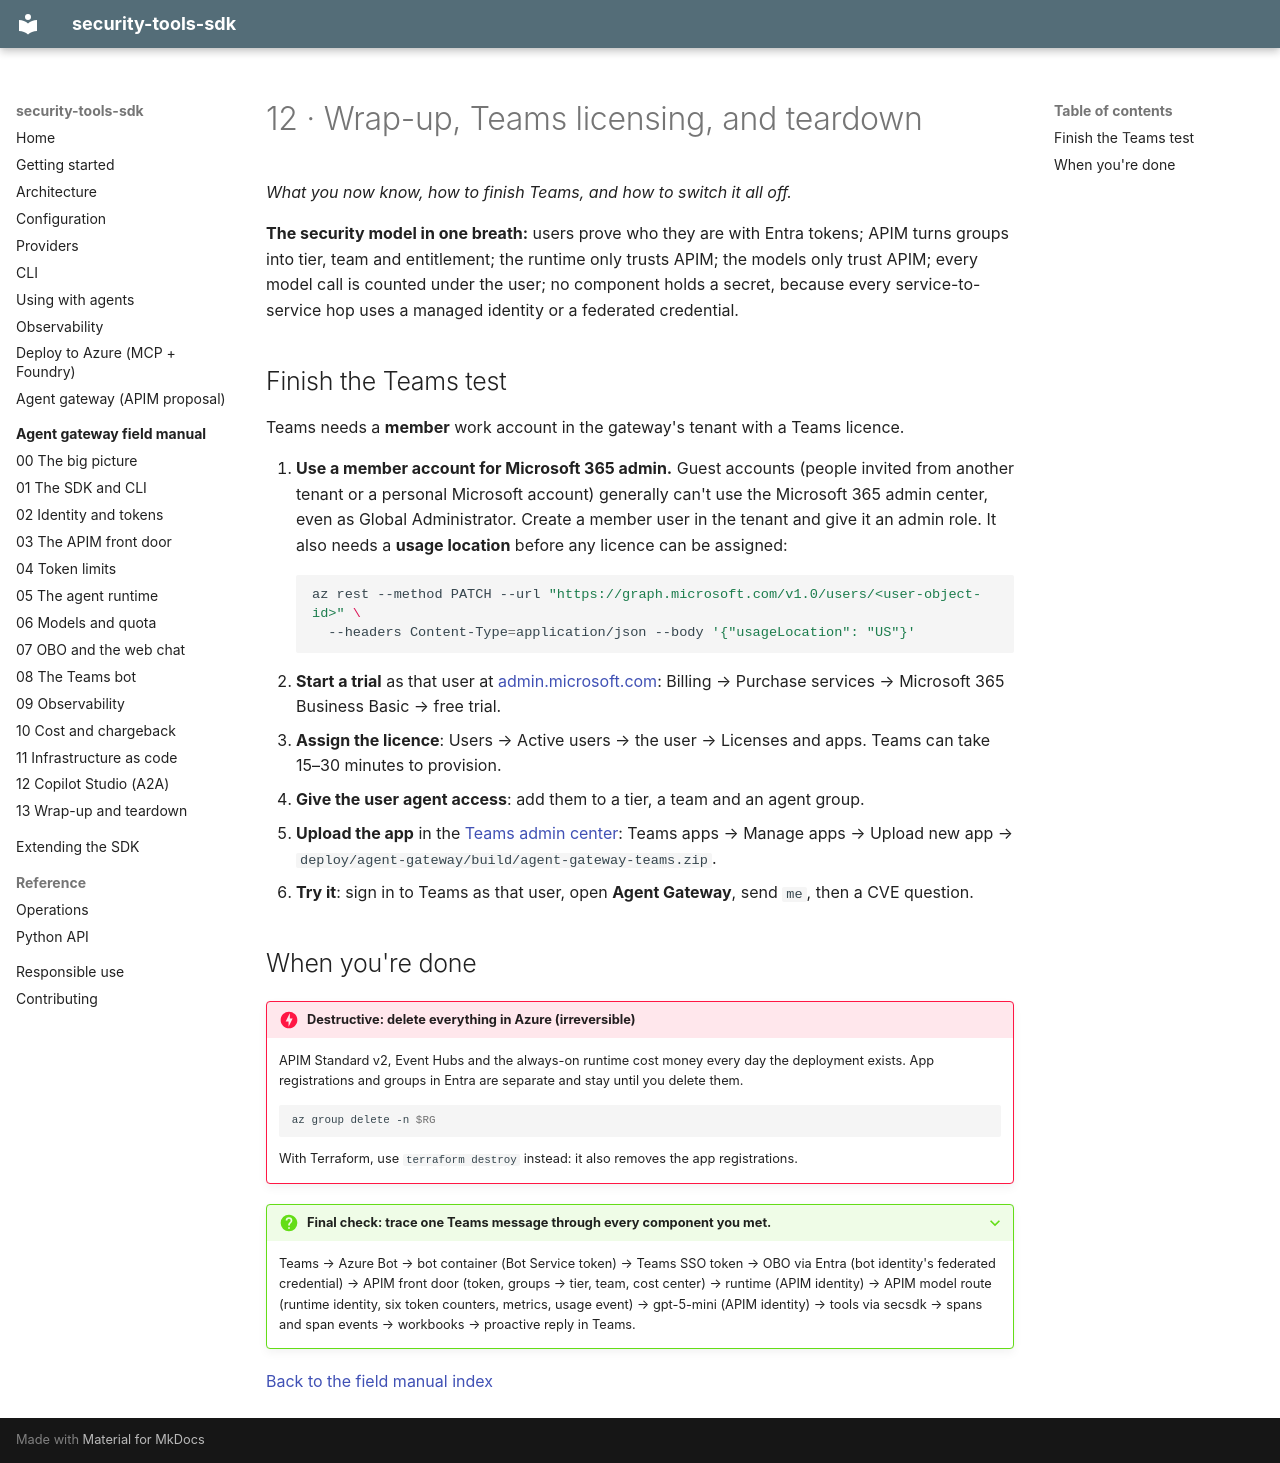

repository: Lariat-Labs/security-tools-sdk · page: field-manual/12-wrap-up/index.html · generator: mkdocs

# 12 · Wrap-up, Teams licensing, and teardown

*What you now know, how to finish Teams, and how to switch it all off.*

**The security model in one breath:** users prove who they are with Entra tokens; APIM turns
groups into tier, team and entitlement; the runtime only trusts APIM; the models only trust
APIM; every model call is counted under the user; no component holds a secret, because every
service-to-service hop uses a managed identity or a federated credential.

## Finish the Teams test

Teams needs a **member** work account in the gateway's tenant with a Teams licence.

1. **Use a member account for Microsoft 365 admin.** Guest accounts (people invited from
   another tenant or a personal Microsoft account) generally can't use the Microsoft 365 admin
   center, even as Global Administrator. Create a member user in the tenant and give it an
   admin role. It also needs a **usage location** before any licence can be assigned:
    ```bash
    az rest --method PATCH --url "https://graph.microsoft.com/v1.0/users/<user-object-id>" \
      --headers Content-Type=application/json --body '{"usageLocation": "US"}'
    ```
2. **Start a trial** as that user at [admin.microsoft.com](https://admin.microsoft.com):
   Billing → Purchase services → Microsoft 365 Business Basic → free trial.
3. **Assign the licence**: Users → Active users → the user → Licenses and apps. Teams can take
   15–30 minutes to provision.
4. **Give the user agent access**: add them to a tier, a team and an agent group.
5. **Upload the app** in the [Teams admin center](https://admin.teams.microsoft.com): Teams apps
   → Manage apps → Upload new app → `deploy/agent-gateway/build/agent-gateway-teams.zip`.
6. **Try it**: sign in to Teams as that user, open **Agent Gateway**, send `me`, then a CVE
   question.

## When you're done

!!! danger "Destructive: delete everything in Azure (irreversible)"
    APIM Standard v2, Event Hubs and the always-on runtime cost money every day the deployment
    exists. App registrations and groups in Entra are separate and stay until you delete them.
    ```bash
    az group delete -n $RG
    ```
    With Terraform, use `terraform destroy` instead: it also removes the app registrations.

??? question "Final check: trace one Teams message through every component you met."
    Teams → Azure Bot → bot container (Bot Service token) → Teams SSO token → OBO via Entra
    (bot identity's federated credential) → APIM front door (token, groups → tier, team, cost
    center) → runtime (APIM identity) → APIM model route (runtime identity, six token counters,
    metrics, usage event) → gpt-5-mini (APIM identity) → tools via secsdk → spans and span
    events → workbooks → proactive reply in Teams.

[Back to the field manual index](index.md)
